Run: headless pygame with SDL's dummy video driver; simulated clock (each Clock.tick advances the game by its frame time, no real sleeping); random seed 0; keys injected as events and as key.get_pressed() state; no mouse input.
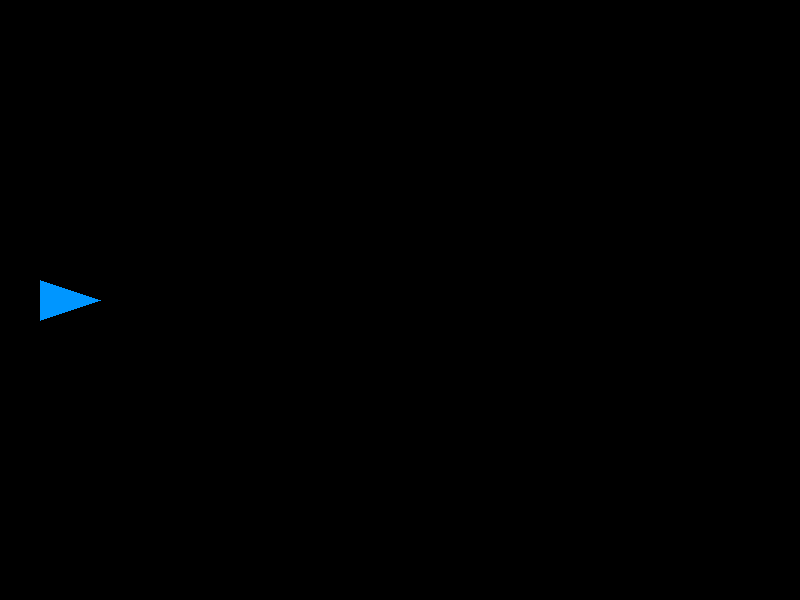
Frame 1 of 4 · flips 1–60 · no input
Frame 2 of 4 · flips 61–180 · tapped SPACE, RETURN · held RIGHT (→), D · screen unchanged from frame 1, image omitted
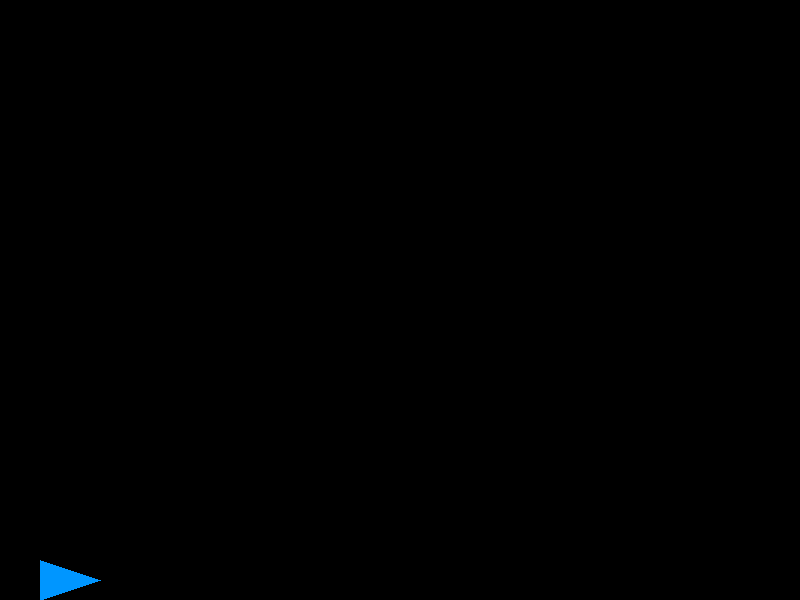
Frame 3 of 4 · flips 181–300 · held DOWN (↓), S
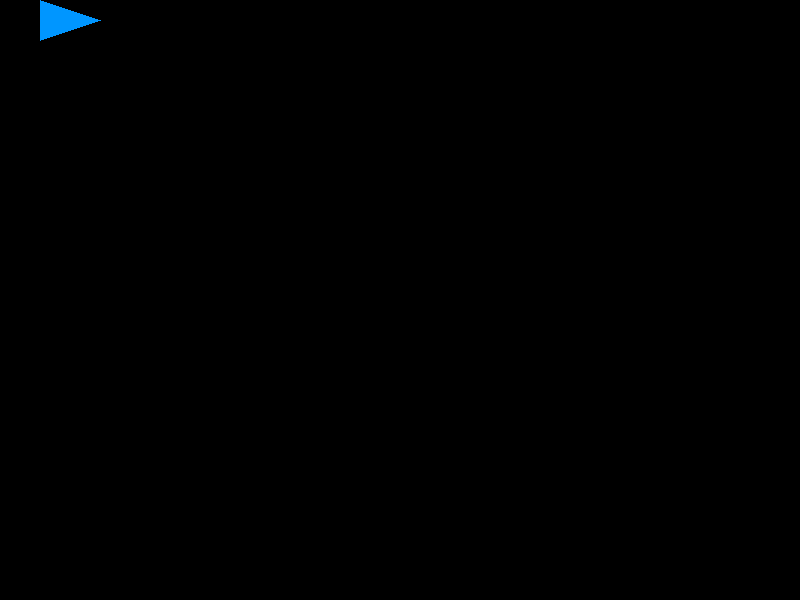
Frame 4 of 4 · flips 301–420 · held LEFT (←), A, UP (↑), W

The pygame program that drew these frames:


# 12-6 Sideways Shooter: Move a ship and shoot bullets to the right.
import pygame

pygame.init()

screen = pygame.display.set_mode((800, 600))
pygame.display.set_caption("Sideways Shooter")

ship = pygame.Rect(40, 280, 60, 40)
bullets = []
clock = pygame.time.Clock()

running = True

while running:
    for event in pygame.event.get():
        if event.type == pygame.QUIT:
            running = False

        if event.type == pygame.KEYDOWN:
            if event.key == pygame.K_SPACE:
                bullet = pygame.Rect(ship.right, ship.centery, 15, 5)
                bullets.append(bullet)

    keys = pygame.key.get_pressed()

    if keys[pygame.K_UP]:
        ship.y -= 5

    if keys[pygame.K_DOWN]:
        ship.y += 5

    # Keep the ship inside the screen.
    ship.clamp_ip(screen.get_rect())

    # Move bullets and remove them when they leave the screen.
    for bullet in bullets[:]:
        bullet.x += 8

        if bullet.left > 800:
            bullets.remove(bullet)

    screen.fill((0, 0, 0))

    # Draw the spaceship.
    pygame.draw.polygon(screen, (0, 150, 255), [
        (ship.right, ship.centery),
        (ship.left, ship.top),
        (ship.left, ship.bottom)
    ])

    # Draw the bullets.
    for bullet in bullets:
        pygame.draw.rect(screen, (255, 255, 0), bullet)

    pygame.display.flip()
    clock.tick(60)

pygame.quit()
